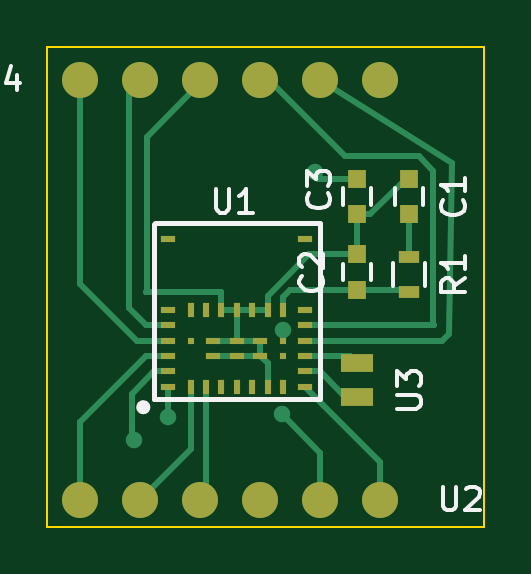
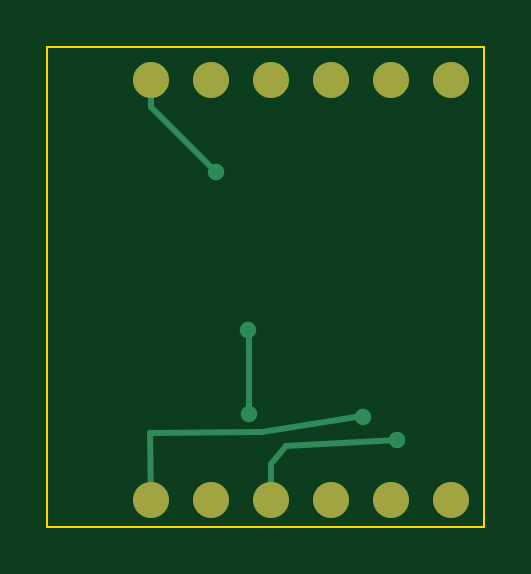
Circuit board: 7 layer files. Board 18.5 x 20.3 mm.
- bottom_copper: BLEModule-B_Cu.gbl (1434 bytes)
- bottom_mask: BLEModule-B_Mask.gbs (631 bytes)
- bottom_silk: BLEModule-B_SilkS.gbo (297 bytes)
- outline: BLEModule-Edge_Cuts.gm1 (651 bytes)
- top_copper: BLEModule-F_Cu.gtl (6251 bytes)
- top_mask: BLEModule-F_Mask.gts (2094 bytes)
- top_silk: BLEModule-F_SilkS.gto (5626 bytes)

=== bottom_copper: BLEModule-B_Cu.gbl ===
G04 #@! TF.FileFunction,Copper,L2,Bot,Signal*
%FSLAX46Y46*%
G04 Gerber Fmt 4.6, Leading zero omitted, Abs format (unit mm)*
G04 Created by KiCad (PCBNEW (2015-07-01 BZR 5850, Git 51c0ae3)-product) date 07/10/2015 23:59:39*
%MOMM*%
G01*
G04 APERTURE LIST*
%ADD10C,0.100000*%
%ADD11C,1.524000*%
%ADD12C,0.700000*%
%ADD13C,0.250000*%
G04 APERTURE END LIST*
D10*
D11*
X152400000Y-113030000D03*
X149860000Y-113030000D03*
X147320000Y-113030000D03*
X157480000Y-113030000D03*
X154940000Y-113030000D03*
X144780000Y-113030000D03*
X149860000Y-95250000D03*
X152400000Y-95250000D03*
X154940000Y-95250000D03*
X144780000Y-95250000D03*
X147320000Y-95250000D03*
X157480000Y-95250000D03*
D12*
X153310000Y-109420000D03*
X153350000Y-105860000D03*
X147050000Y-110520000D03*
X148500000Y-109550000D03*
X154730000Y-99180000D03*
D13*
X153310000Y-105900000D02*
X153310000Y-109420000D01*
X153350000Y-105860000D02*
X153310000Y-105900000D01*
X152400000Y-113030000D02*
X152400000Y-111530000D01*
X147060000Y-110510000D02*
X147050000Y-110520000D01*
X151760000Y-110780000D02*
X147060000Y-110510000D01*
X152400000Y-111530000D02*
X151760000Y-110780000D01*
X157489995Y-110216157D02*
X157480000Y-113030000D01*
X152780000Y-110170000D02*
X157489995Y-110216157D01*
X148550000Y-109500000D02*
X152780000Y-110170000D01*
X148500000Y-109550000D02*
X148550000Y-109500000D01*
X157480000Y-96430000D02*
X157480000Y-95250000D01*
X154730000Y-99180000D02*
X157480000Y-96430000D01*
M02*

=== bottom_mask: BLEModule-B_Mask.gbs ===
G04 #@! TF.FileFunction,Soldermask,Bot*
%FSLAX46Y46*%
G04 Gerber Fmt 4.6, Leading zero omitted, Abs format (unit mm)*
G04 Created by KiCad (PCBNEW (2015-07-01 BZR 5850, Git 51c0ae3)-product) date 07/10/2015 23:59:39*
%MOMM*%
G01*
G04 APERTURE LIST*
%ADD10C,0.100000*%
%ADD11C,1.524000*%
G04 APERTURE END LIST*
D10*
D11*
X152400000Y-113030000D03*
X149860000Y-113030000D03*
X147320000Y-113030000D03*
X157480000Y-113030000D03*
X154940000Y-113030000D03*
X144780000Y-113030000D03*
X149860000Y-95250000D03*
X152400000Y-95250000D03*
X154940000Y-95250000D03*
X144780000Y-95250000D03*
X147320000Y-95250000D03*
X157480000Y-95250000D03*
M02*

=== bottom_silk: BLEModule-B_SilkS.gbo ===
G04 #@! TF.FileFunction,Legend,Bot*
%FSLAX46Y46*%
G04 Gerber Fmt 4.6, Leading zero omitted, Abs format (unit mm)*
G04 Created by KiCad (PCBNEW (2015-07-01 BZR 5850, Git 51c0ae3)-product) date 07/10/2015 23:59:39*
%MOMM*%
G01*
G04 APERTURE LIST*
%ADD10C,0.100000*%
G04 APERTURE END LIST*
D10*
M02*

=== outline: BLEModule-Edge_Cuts.gm1 ===
G04 #@! TF.FileFunction,Profile,NP*
%FSLAX46Y46*%
G04 Gerber Fmt 4.6, Leading zero omitted, Abs format (unit mm)*
G04 Created by KiCad (PCBNEW (2015-07-01 BZR 5850, Git 51c0ae3)-product) date 07/10/2015 23:59:39*
%MOMM*%
G01*
G04 APERTURE LIST*
%ADD10C,0.100000*%
G04 APERTURE END LIST*
D10*
X143370000Y-94220000D02*
X143370000Y-94490000D01*
X143370000Y-95170000D02*
X143370000Y-94220000D01*
X143370000Y-93880000D02*
X143370000Y-95170000D01*
X161850000Y-93880000D02*
X143370000Y-93880000D01*
X161850000Y-114190000D02*
X161850000Y-93880000D01*
X143370000Y-114190000D02*
X161850000Y-114190000D01*
X143370000Y-94150000D02*
X143370000Y-114190000D01*
M02*

=== top_copper: BLEModule-F_Cu.gtl ===
G04 #@! TF.FileFunction,Copper,L1,Top,Signal*
%FSLAX46Y46*%
G04 Gerber Fmt 4.6, Leading zero omitted, Abs format (unit mm)*
G04 Created by KiCad (PCBNEW (2015-07-01 BZR 5850, Git 51c0ae3)-product) date 07/10/2015 23:59:39*
%MOMM*%
G01*
G04 APERTURE LIST*
%ADD10C,0.100000*%
%ADD11R,0.600000X0.300000*%
%ADD12R,0.300000X0.600000*%
%ADD13R,0.300000X0.300000*%
%ADD14R,0.750000X0.800000*%
%ADD15R,0.900000X0.500000*%
%ADD16C,1.524000*%
%ADD17R,1.400000X0.750000*%
%ADD18C,0.700000*%
%ADD19C,0.250000*%
G04 APERTURE END LIST*
D10*
D11*
X154301100Y-101978600D03*
X154301100Y-105653600D03*
X154301100Y-106303600D03*
X154301100Y-106953600D03*
X154301100Y-107603600D03*
X154301100Y-108253600D03*
X154301100Y-105003600D03*
D12*
X153351100Y-108253600D03*
X153351100Y-105003600D03*
D13*
X153351100Y-106303600D03*
D11*
X152401100Y-106953600D03*
X152401100Y-106303600D03*
D12*
X152701100Y-108253600D03*
X152051100Y-108253600D03*
X151401100Y-108253600D03*
X152701100Y-105003600D03*
X152051100Y-105003600D03*
X151401100Y-105003600D03*
D11*
X151401100Y-106953600D03*
X150401100Y-106953600D03*
X151401100Y-106303600D03*
X150401100Y-106303600D03*
D13*
X153351100Y-106953600D03*
X149451100Y-106303600D03*
D11*
X148501100Y-101978600D03*
D12*
X149451100Y-108253600D03*
X150101100Y-108253600D03*
X150751100Y-108253600D03*
X150751100Y-105003600D03*
X150101100Y-105003600D03*
X149451100Y-105003600D03*
D11*
X148501100Y-108253600D03*
X148501100Y-107603600D03*
X148501100Y-106953600D03*
X148501100Y-106303600D03*
X148501100Y-105653600D03*
X148501100Y-105003600D03*
D14*
X158700000Y-99450000D03*
X158700000Y-100950000D03*
X156500000Y-104150000D03*
X156500000Y-102650000D03*
D15*
X158700000Y-102750000D03*
X158700000Y-104250000D03*
D16*
X152400000Y-113030000D03*
X149860000Y-113030000D03*
X147320000Y-113030000D03*
X157480000Y-113030000D03*
X154940000Y-113030000D03*
X144780000Y-113030000D03*
D17*
X156500000Y-107250000D03*
X156500000Y-108700000D03*
D14*
X156500000Y-99450000D03*
X156500000Y-100950000D03*
D16*
X149860000Y-95250000D03*
X152400000Y-95250000D03*
X154940000Y-95250000D03*
X144780000Y-95250000D03*
X147320000Y-95250000D03*
X157480000Y-95250000D03*
D18*
X153310000Y-109420000D03*
X153350000Y-105860000D03*
X147050000Y-110520000D03*
X148500000Y-109550000D03*
X154730000Y-99180000D03*
D19*
X154301100Y-106953600D02*
X156203600Y-106953600D01*
X156203600Y-106953600D02*
X156500000Y-107250000D01*
X154301100Y-107603600D02*
X154903600Y-107603600D01*
X154903600Y-107603600D02*
X156000000Y-108700000D01*
X156000000Y-108700000D02*
X156500000Y-108700000D01*
X153351100Y-106303600D02*
X153351100Y-105861100D01*
X154940000Y-111050000D02*
X154940000Y-113030000D01*
X153310000Y-109420000D02*
X154940000Y-111050000D01*
X153351100Y-105861100D02*
X153350000Y-105860000D01*
X149451100Y-108253600D02*
X149451100Y-110898900D01*
X149451100Y-110898900D02*
X147320000Y-113030000D01*
X150101100Y-108253600D02*
X150101100Y-112788900D01*
X150101100Y-112788900D02*
X149860000Y-113030000D01*
X147906400Y-107603600D02*
X148501100Y-107603600D01*
X146970000Y-108540000D02*
X147906400Y-107603600D01*
X146970000Y-110460000D02*
X146970000Y-108540000D01*
X147050000Y-110540000D02*
X146970000Y-110460000D01*
X147050000Y-110520000D02*
X147050000Y-110540000D01*
X144780000Y-113030000D02*
X144780000Y-109730000D01*
X147556400Y-106953600D02*
X148501100Y-106953600D01*
X144780000Y-109730000D02*
X147556400Y-106953600D01*
X158700000Y-102750000D02*
X158700000Y-100950000D01*
X153351100Y-105003600D02*
X153351100Y-104448900D01*
X153650000Y-104150000D02*
X156500000Y-104150000D01*
X153351100Y-104448900D02*
X153650000Y-104150000D01*
X156500000Y-104150000D02*
X158300000Y-104150000D01*
X158300000Y-104150000D02*
X158400000Y-104250000D01*
X150751100Y-105003600D02*
X150751100Y-104228900D01*
X147610000Y-97660000D02*
X149860000Y-95410000D01*
X147610000Y-104170000D02*
X147610000Y-97660000D01*
X147540000Y-104240000D02*
X147610000Y-104170000D01*
X150740000Y-104240000D02*
X147540000Y-104240000D01*
X150751100Y-104228900D02*
X150740000Y-104240000D01*
X149860000Y-95410000D02*
X149860000Y-95250000D01*
X148501100Y-108253600D02*
X148501100Y-109548900D01*
X148501100Y-109548900D02*
X148500000Y-109550000D01*
X157480000Y-113030000D02*
X157480000Y-111432500D01*
X157480000Y-111432500D02*
X154301100Y-108253600D01*
X152701100Y-105003600D02*
X152701100Y-104398900D01*
X154450000Y-102650000D02*
X156500000Y-102650000D01*
X152701100Y-104398900D02*
X154450000Y-102650000D01*
X156500000Y-102650000D02*
X156500000Y-100950000D01*
X158700000Y-99450000D02*
X158550000Y-99450000D01*
X158550000Y-99450000D02*
X157050000Y-100950000D01*
X157050000Y-100950000D02*
X156500000Y-100950000D01*
X151401100Y-106303600D02*
X151401100Y-105003600D01*
X152701100Y-108253600D02*
X152701100Y-107253600D01*
X152701100Y-107253600D02*
X152401100Y-106953600D01*
X152401100Y-106953600D02*
X152401100Y-106303600D01*
X151401100Y-106953600D02*
X150401100Y-106953600D01*
X151401100Y-106953600D02*
X152401100Y-106953600D01*
X151401100Y-106303600D02*
X152401100Y-106303600D01*
X150401100Y-106303600D02*
X151401100Y-106303600D01*
X152051100Y-105003600D02*
X152701100Y-105003600D01*
X151401100Y-105003600D02*
X152051100Y-105003600D01*
X150751100Y-105003600D02*
X151401100Y-105003600D01*
X154301100Y-105653600D02*
X159746400Y-105653600D01*
X156000000Y-98500000D02*
X152750000Y-95250000D01*
X159100000Y-98500000D02*
X156000000Y-98500000D01*
X159700000Y-99100000D02*
X159100000Y-98500000D01*
X159700000Y-105607200D02*
X159700000Y-99100000D01*
X159746400Y-105653600D02*
X159700000Y-105607200D01*
X152750000Y-95250000D02*
X152400000Y-95250000D01*
X154301100Y-106303600D02*
X160096400Y-106303600D01*
X160500000Y-98800000D02*
X154940000Y-95250000D01*
X160400000Y-106000000D02*
X160500000Y-98800000D01*
X160096400Y-106303600D02*
X160400000Y-106000000D01*
X148501100Y-106303600D02*
X147163600Y-106303600D01*
X144780000Y-103920000D02*
X144780000Y-95250000D01*
X147163600Y-106303600D02*
X144780000Y-103920000D01*
X148501100Y-105653600D02*
X147576400Y-105653600D01*
X146840000Y-104917200D02*
X146840000Y-95730000D01*
X147576400Y-105653600D02*
X146840000Y-104917200D01*
X146840000Y-95730000D02*
X147320000Y-95250000D01*
X156500000Y-99450000D02*
X154820000Y-99450000D01*
X154730000Y-99360000D02*
X154730000Y-99180000D01*
X154820000Y-99450000D02*
X154730000Y-99360000D01*
M02*

=== top_mask: BLEModule-F_Mask.gts ===
G04 #@! TF.FileFunction,Soldermask,Top*
%FSLAX46Y46*%
G04 Gerber Fmt 4.6, Leading zero omitted, Abs format (unit mm)*
G04 Created by KiCad (PCBNEW (2015-07-01 BZR 5850, Git 51c0ae3)-product) date 07/10/2015 23:59:39*
%MOMM*%
G01*
G04 APERTURE LIST*
%ADD10C,0.100000*%
%ADD11R,0.600000X0.300000*%
%ADD12R,0.300000X0.600000*%
%ADD13R,0.300000X0.300000*%
%ADD14R,0.750000X0.800000*%
%ADD15R,0.900000X0.500000*%
%ADD16C,1.524000*%
%ADD17R,1.400000X0.750000*%
G04 APERTURE END LIST*
D10*
D11*
X154301100Y-101978600D03*
X154301100Y-105653600D03*
X154301100Y-106303600D03*
X154301100Y-106953600D03*
X154301100Y-107603600D03*
X154301100Y-108253600D03*
X154301100Y-105003600D03*
D12*
X153351100Y-108253600D03*
X153351100Y-105003600D03*
D13*
X153351100Y-106303600D03*
D11*
X152401100Y-106953600D03*
X152401100Y-106303600D03*
D12*
X152701100Y-108253600D03*
X152051100Y-108253600D03*
X151401100Y-108253600D03*
X152701100Y-105003600D03*
X152051100Y-105003600D03*
X151401100Y-105003600D03*
D11*
X151401100Y-106953600D03*
X150401100Y-106953600D03*
X151401100Y-106303600D03*
X150401100Y-106303600D03*
D13*
X153351100Y-106953600D03*
X149451100Y-106303600D03*
D11*
X148501100Y-101978600D03*
D12*
X149451100Y-108253600D03*
X150101100Y-108253600D03*
X150751100Y-108253600D03*
X150751100Y-105003600D03*
X150101100Y-105003600D03*
X149451100Y-105003600D03*
D11*
X148501100Y-108253600D03*
X148501100Y-107603600D03*
X148501100Y-106953600D03*
X148501100Y-106303600D03*
X148501100Y-105653600D03*
X148501100Y-105003600D03*
D14*
X158700000Y-99450000D03*
X158700000Y-100950000D03*
X156500000Y-104150000D03*
X156500000Y-102650000D03*
D15*
X158700000Y-102750000D03*
X158700000Y-104250000D03*
D16*
X152400000Y-113030000D03*
X149860000Y-113030000D03*
X147320000Y-113030000D03*
X157480000Y-113030000D03*
X154940000Y-113030000D03*
X144780000Y-113030000D03*
D17*
X156500000Y-107250000D03*
X156500000Y-108700000D03*
D14*
X156500000Y-99450000D03*
X156500000Y-100950000D03*
D16*
X149860000Y-95250000D03*
X152400000Y-95250000D03*
X154940000Y-95250000D03*
X144780000Y-95250000D03*
X147320000Y-95250000D03*
X157480000Y-95250000D03*
M02*

=== top_silk: BLEModule-F_SilkS.gto ===
G04 #@! TF.FileFunction,Legend,Top*
%FSLAX46Y46*%
G04 Gerber Fmt 4.6, Leading zero omitted, Abs format (unit mm)*
G04 Created by KiCad (PCBNEW (2015-07-01 BZR 5850, Git 51c0ae3)-product) date 07/10/2015 23:59:39*
%MOMM*%
G01*
G04 APERTURE LIST*
%ADD10C,0.100000*%
%ADD11C,0.500000*%
%ADD12C,0.200000*%
%ADD13C,0.150000*%
G04 APERTURE END LIST*
D10*
D11*
X147487357Y-109118400D02*
G75*
G03X147487357Y-109118400I-45437J0D01*
G01*
D12*
X147906740Y-108783120D02*
X154906740Y-108783120D01*
X154932380Y-101346000D02*
X154932380Y-108746000D01*
X147937220Y-101300280D02*
X154937220Y-101300280D01*
X147876260Y-101361240D02*
X147876260Y-108761240D01*
D13*
X159300000Y-99850000D02*
X159300000Y-100550000D01*
X158100000Y-100550000D02*
X158100000Y-99850000D01*
X155900000Y-103750000D02*
X155900000Y-103050000D01*
X157100000Y-103050000D02*
X157100000Y-103750000D01*
X158025000Y-104000000D02*
X158025000Y-103000000D01*
X159375000Y-103000000D02*
X159375000Y-104000000D01*
X157100000Y-99850000D02*
X157100000Y-100550000D01*
X155900000Y-100550000D02*
X155900000Y-99850000D01*
X150502715Y-99878901D02*
X150502715Y-100688425D01*
X150550334Y-100783663D01*
X150597953Y-100831282D01*
X150693191Y-100878901D01*
X150883668Y-100878901D01*
X150978906Y-100831282D01*
X151026525Y-100783663D01*
X151074144Y-100688425D01*
X151074144Y-99878901D01*
X152074144Y-100878901D02*
X151502715Y-100878901D01*
X151788429Y-100878901D02*
X151788429Y-99878901D01*
X151693191Y-100021758D01*
X151597953Y-100116996D01*
X151502715Y-100164615D01*
X160957143Y-100366666D02*
X161004762Y-100414285D01*
X161052381Y-100557142D01*
X161052381Y-100652380D01*
X161004762Y-100795238D01*
X160909524Y-100890476D01*
X160814286Y-100938095D01*
X160623810Y-100985714D01*
X160480952Y-100985714D01*
X160290476Y-100938095D01*
X160195238Y-100890476D01*
X160100000Y-100795238D01*
X160052381Y-100652380D01*
X160052381Y-100557142D01*
X160100000Y-100414285D01*
X160147619Y-100366666D01*
X161052381Y-99414285D02*
X161052381Y-99985714D01*
X161052381Y-99700000D02*
X160052381Y-99700000D01*
X160195238Y-99795238D01*
X160290476Y-99890476D01*
X160338095Y-99985714D01*
X154957143Y-103566666D02*
X155004762Y-103614285D01*
X155052381Y-103757142D01*
X155052381Y-103852380D01*
X155004762Y-103995238D01*
X154909524Y-104090476D01*
X154814286Y-104138095D01*
X154623810Y-104185714D01*
X154480952Y-104185714D01*
X154290476Y-104138095D01*
X154195238Y-104090476D01*
X154100000Y-103995238D01*
X154052381Y-103852380D01*
X154052381Y-103757142D01*
X154100000Y-103614285D01*
X154147619Y-103566666D01*
X154147619Y-103185714D02*
X154100000Y-103138095D01*
X154052381Y-103042857D01*
X154052381Y-102804761D01*
X154100000Y-102709523D01*
X154147619Y-102661904D01*
X154242857Y-102614285D01*
X154338095Y-102614285D01*
X154480952Y-102661904D01*
X155052381Y-103233333D01*
X155052381Y-102614285D01*
X161052381Y-103666666D02*
X160576190Y-104000000D01*
X161052381Y-104238095D02*
X160052381Y-104238095D01*
X160052381Y-103857142D01*
X160100000Y-103761904D01*
X160147619Y-103714285D01*
X160242857Y-103666666D01*
X160385714Y-103666666D01*
X160480952Y-103714285D01*
X160528571Y-103761904D01*
X160576190Y-103857142D01*
X160576190Y-104238095D01*
X161052381Y-102714285D02*
X161052381Y-103285714D01*
X161052381Y-103000000D02*
X160052381Y-103000000D01*
X160195238Y-103095238D01*
X160290476Y-103190476D01*
X160338095Y-103285714D01*
X160111535Y-112477301D02*
X160111535Y-113286825D01*
X160159154Y-113382063D01*
X160206773Y-113429682D01*
X160302011Y-113477301D01*
X160492488Y-113477301D01*
X160587726Y-113429682D01*
X160635345Y-113382063D01*
X160682964Y-113286825D01*
X160682964Y-112477301D01*
X161111535Y-112572539D02*
X161159154Y-112524920D01*
X161254392Y-112477301D01*
X161492488Y-112477301D01*
X161587726Y-112524920D01*
X161635345Y-112572539D01*
X161682964Y-112667777D01*
X161682964Y-112763015D01*
X161635345Y-112905872D01*
X161063916Y-113477301D01*
X161682964Y-113477301D01*
X158197741Y-109177425D02*
X159007265Y-109177425D01*
X159102503Y-109129806D01*
X159150122Y-109082187D01*
X159197741Y-108986949D01*
X159197741Y-108796472D01*
X159150122Y-108701234D01*
X159102503Y-108653615D01*
X159007265Y-108605996D01*
X158197741Y-108605996D01*
X158197741Y-108225044D02*
X158197741Y-107605996D01*
X158578693Y-107939330D01*
X158578693Y-107796472D01*
X158626312Y-107701234D01*
X158673931Y-107653615D01*
X158769170Y-107605996D01*
X159007265Y-107605996D01*
X159102503Y-107653615D01*
X159150122Y-107701234D01*
X159197741Y-107796472D01*
X159197741Y-108082187D01*
X159150122Y-108177425D01*
X159102503Y-108225044D01*
X155257143Y-100066666D02*
X155304762Y-100114285D01*
X155352381Y-100257142D01*
X155352381Y-100352380D01*
X155304762Y-100495238D01*
X155209524Y-100590476D01*
X155114286Y-100638095D01*
X154923810Y-100685714D01*
X154780952Y-100685714D01*
X154590476Y-100638095D01*
X154495238Y-100590476D01*
X154400000Y-100495238D01*
X154352381Y-100352380D01*
X154352381Y-100257142D01*
X154400000Y-100114285D01*
X154447619Y-100066666D01*
X154352381Y-99733333D02*
X154352381Y-99114285D01*
X154733333Y-99447619D01*
X154733333Y-99304761D01*
X154780952Y-99209523D01*
X154828571Y-99161904D01*
X154923810Y-99114285D01*
X155161905Y-99114285D01*
X155257143Y-99161904D01*
X155304762Y-99209523D01*
X155352381Y-99304761D01*
X155352381Y-99590476D01*
X155304762Y-99685714D01*
X155257143Y-99733333D01*
X140624655Y-94707461D02*
X140624655Y-95516985D01*
X140672274Y-95612223D01*
X140719893Y-95659842D01*
X140815131Y-95707461D01*
X141005608Y-95707461D01*
X141100846Y-95659842D01*
X141148465Y-95612223D01*
X141196084Y-95516985D01*
X141196084Y-94707461D01*
X142100846Y-95040794D02*
X142100846Y-95707461D01*
X141862750Y-94659842D02*
X141624655Y-95374128D01*
X142243703Y-95374128D01*
M02*

